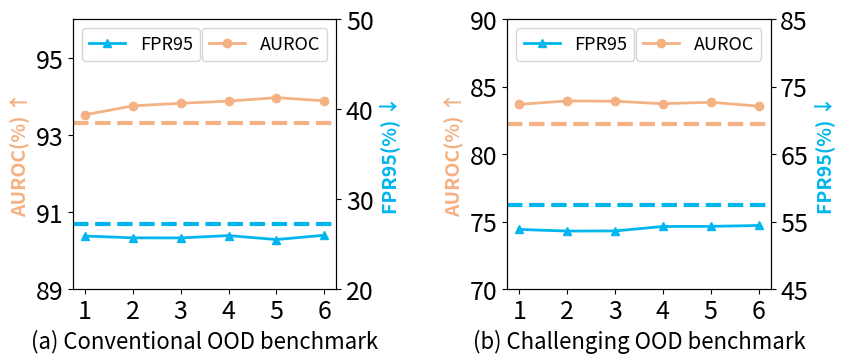

Reproduce this figure in Python. (Note: this script raises an exception after producing the figure.)
import matplotlib.pyplot as plt
import numpy as np
plt.figure(dpi = 600)
fig, axs = plt.subplots(1, 2, figsize=(9, 3.5))

idx = 0
k               = [1,       2,      3,      4,      5,          6]
common_aurco    = [93.525,  93.757, 93.823, 93.88,  93.97,    93.888]
common_fpr      = [25.894,  25.692, 25.683, 25.94,  25.5,     25.98]
common_baseline_fpr = 27.27
common_baseline_aur = 93.31

challenge_auroc = [83.7, 83.955,    83.93,  83.75,  83.855, 83.57]
challenge_fpr   = [53.835,  53.595, 53.61,  54.275, 54.29,  54.42]
challenge_baseline_auroc = 82.24
challenge_baseline_fpr   = 57.40

idx = 0
ax1 = axs[idx]
ax2 = ax1.twinx()
ax1.plot(k, common_aurco, 'o-', color="#f4b183", linewidth=2, markersize=6)
ax2.plot(k, common_fpr, '^-', color='#00b6ed', label='FPR95', linewidth=2, markersize=6)

ax1.axhline(y=common_baseline_aur, color='#f4b183', linestyle='--', linewidth=3)
ax2.axhline(y=common_baseline_fpr, color='#00b6ed', linestyle='--', linewidth=3)

ax1.set_ylim(89, 96.001)
ax1.set_xticks(np.arange(1, 7, 1))
ax1.set_yticks(np.arange(89, 96.001, 2))
ax2.set_ylim(20, 50)
# ax2.set_yticks(np.arange(70, 95, 5))


# ax1.set_xlabel(r'K' , fontsize=20, )
ax1.set_ylabel(r'AUROC(%) ↑',  color="#f4b183", fontsize=14, fontweight='bold')
ax2.set_ylabel(r'FPR95(%) ↓',  color="#00b6ed", fontsize=14, fontweight='bold')
ax1.tick_params(axis='y', labelsize=12)
ax1.tick_params(axis='x', labelsize=12)
ax1.legend(["AUROC"], loc='upper right', fontsize=13)#
ax2.legend(["FPR95"], loc='upper left', fontsize=13)#
ax1.tick_params(axis='y', labelcolor='black', labelsize=18)
ax1.tick_params(axis='x', labelcolor='black', labelsize=18)
ax2.tick_params(axis='y', labelcolor='black', labelsize=18)
ax1.set_title('(a) Conventional OOD benchmark', y = -0.25, fontsize = 16)

idx = 1
ax1 = axs[idx]
ax2 = ax1.twinx()
ax1.plot(k, challenge_auroc, 'o-', color="#f4b183", linewidth=2, markersize=6)
ax2.plot(k, challenge_fpr, '^-', color='#00b6ed', label='FPR95', linewidth=2, markersize=6)

ax1.axhline(y=challenge_baseline_auroc, color='#f4b183', linestyle='--', linewidth=3)
ax2.axhline(y=challenge_baseline_fpr, color='#00b6ed', linestyle='--', linewidth=3)

ax1.set_ylim(70, 90.001)
ax1.set_xticks(np.arange(1, 7, 1))
# ax1.set_yticks(np.arange(75, 90.001, 5))
ax2.set_ylim(45, 85)
ax2.set_yticks(np.arange(45, 90, 10))


# ax1.set_xlabel(r'K' , fontsize=20, )
ax1.set_ylabel(r'AUROC(%) ↑',  color="#f4b183", fontsize=14, fontweight='bold')
ax2.set_ylabel(r'FPR95(%) ↓',  color="#00b6ed", fontsize=14, fontweight='bold')

ax1.tick_params(axis='y', labelcolor='tab:blue', labelsize=12)
ax1.tick_params(axis='x', labelsize=12)
ax1.legend(["AUROC"], loc='upper right', fontsize=13)#
ax1.set_title('(b) Challenging OOD benchmark', y = -0.25, fontsize = 16)
ax2.legend(["FPR95"], loc='upper left', fontsize=13)#
ax1.tick_params(axis='x', labelcolor='black', labelsize=18)
ax1.tick_params(axis='y', labelcolor='black', labelsize=18)
ax2.tick_params(axis='y', labelcolor='black', labelsize=18)
plt.subplots_adjust(left=None, bottom=None, right=None, top=None,  wspace=0.65)
# plt.savefig("sensitive.pdf", format="pdf", bbox_inches="tight")
plt.savefig('./mycaches_id/draw_data/Fs.pdf', bbox_inches="tight")